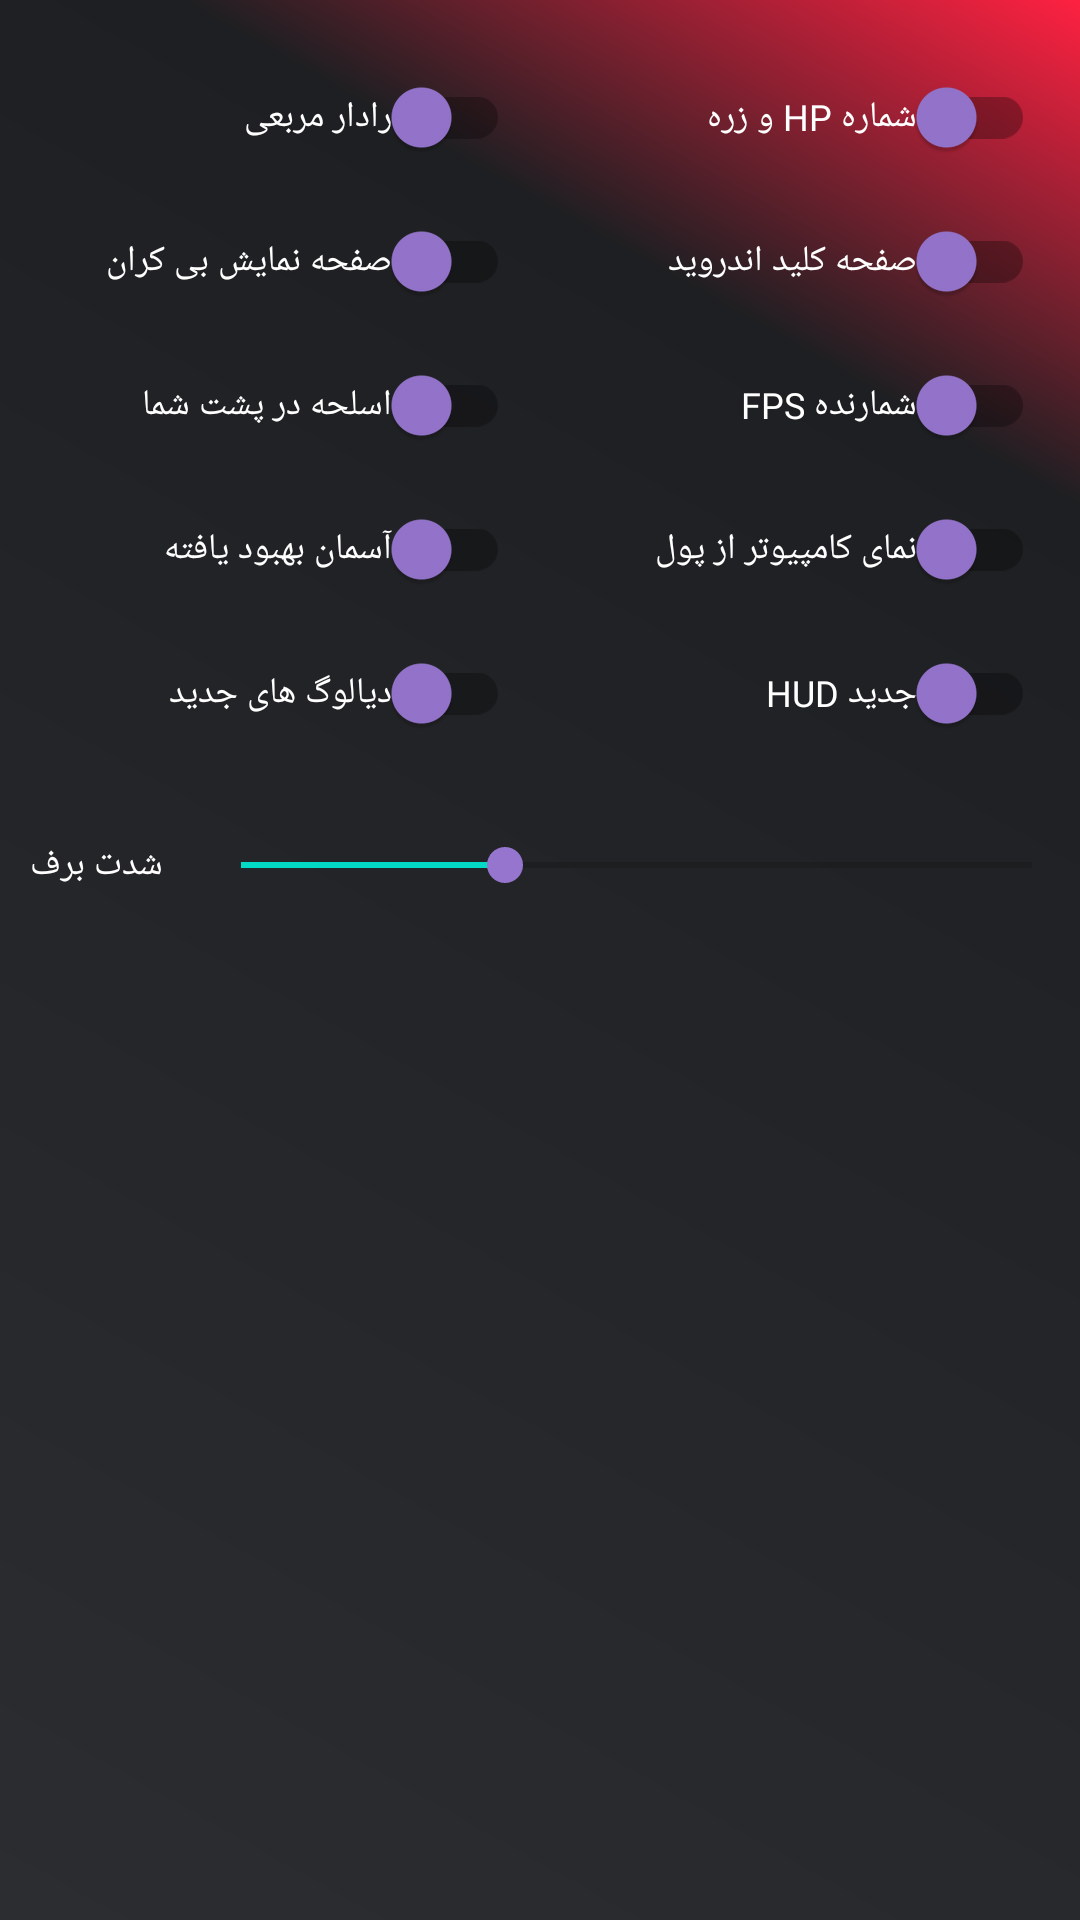

Reconstruct the res/layout file that produces this screen, plus the resources it refers to.
<!-- AndroidManifest.xml: fallback theme Theme.MaterialComponents.DayNight.NoActionBar -->
<!-- res/layout/dialog_settings_common.xml -->
<androidx.appcompat.widget.LinearLayoutCompat xmlns:android="http://schemas.android.com/apk/res/android"
    xmlns:app="http://schemas.android.com/apk/res-auto"
    android:id="@+id/settings_root_layout"
    android:layout_width="wrap_content"
    android:layout_height="wrap_content"
    android:layout_gravity="center"
    android:layout_marginLeft="10dp"
    android:layout_marginTop="10dp"
    android:layout_marginRight="10dp"
    android:layout_marginBottom="10dp"
    android:background="@drawable/dialog_bg"
    android:layoutDirection="ltr"
    android:orientation="vertical"
    android:weightSum="1.0">


    <ScrollView
        android:layout_width="match_parent"
        android:layout_height="wrap_content"
        android:layout_weight="1.0">

        <androidx.appcompat.widget.LinearLayoutCompat
            android:layout_width="match_parent"
            android:layout_height="wrap_content"
            android:layout_gravity="start"
            android:orientation="vertical">

            <LinearLayout
                android:layout_width="match_parent"
                android:layout_height="wrap_content"
                android:layout_marginLeft="5dp"
                android:layout_marginTop="15dp"
                android:layout_marginRight="5dp"
                android:layout_marginBottom="15dp"
                android:orientation="horizontal"
                android:weightSum="1.0">

                <LinearLayout
                    android:layout_width="match_parent"
                    android:layout_height="wrap_content"
                    android:layout_weight="0.5"
                    android:orientation="vertical">

                    <androidx.appcompat.widget.SwitchCompat
                        android:id="@+id/switch_radar_rect"
                        android:layout_width="match_parent"
                        android:layout_height="wrap_content"
                        android:layout_gravity="end"
                        android:layout_marginLeft="10dp"
                        android:layout_marginRight="10dp"
                        android:fontFamily="@font/roboto_regular"
                        android:text="رادار مربعی"
                        android:textColor="@android:color/white"
                        android:textSize="12sp"
                        app:thumbTint="@color/propel_light" />

                    <androidx.appcompat.widget.SwitchCompat
                        android:id="@+id/switch_cutout"
                        android:layout_width="match_parent"
                        android:layout_height="wrap_content"
                        android:layout_gravity="end"
                        android:layout_marginLeft="10dp"
                        android:layout_marginRight="10dp"
                        android:fontFamily="@font/roboto_regular"
                        android:text="صفحه نمایش بی کران"
                        android:textColor="@android:color/white"
                        android:textSize="12sp"
                        app:thumbTint="@color/propel_light" />

                    <androidx.appcompat.widget.SwitchCompat
                        android:id="@+id/switch_outfit_weapons"
                        android:layout_width="match_parent"
                        android:layout_height="wrap_content"
                        android:layout_gravity="end"
                        android:layout_marginLeft="10dp"
                        android:layout_marginRight="10dp"
                        android:fontFamily="@font/roboto_regular"
                        android:text="اسلحه در پشت شما"
                        android:textColor="@android:color/white"
                        android:textSize="12sp"
                        app:thumbTint="@color/propel_light" />

                    <androidx.appcompat.widget.SwitchCompat
                        android:id="@+id/switch_skybox"
                        android:layout_width="match_parent"
                        android:layout_height="wrap_content"
                        android:layout_gravity="end"
                        android:layout_marginLeft="10dp"
                        android:layout_marginRight="10dp"
                        android:fontFamily="@font/roboto_regular"
                        android:text="آسمان بهبود یافته"
                        android:textColor="@android:color/white"
                        android:textSize="12sp"
                        app:thumbTint="@color/propel_light" />

                    <androidx.appcompat.widget.SwitchCompat
                        android:id="@+id/switch_dialog"
                        android:layout_width="match_parent"
                        android:layout_height="wrap_content"
                        android:layout_gravity="end"
                        android:layout_marginLeft="10dp"
                        android:layout_marginRight="10dp"
                        android:fontFamily="@font/roboto_regular"
                        android:text="دیالوگ های جدید"
                        android:textColor="@android:color/white"
                        android:textSize="12sp"
                        app:thumbTint="@color/propel_light" />

                </LinearLayout>

                <LinearLayout
                    android:layout_width="match_parent"
                    android:layout_height="wrap_content"
                    android:layout_weight="0.5"
                    android:orientation="vertical">

                    <androidx.appcompat.widget.SwitchCompat
                        android:id="@+id/switch_info_bar"
                        android:layout_width="match_parent"
                        android:layout_height="wrap_content"
                        android:layout_gravity="end"
                        android:layout_marginLeft="10dp"
                        android:layout_marginRight="10dp"
                        android:fontFamily="@font/roboto_regular"
                        android:text="شماره HP و زره"
                        android:textColor="@android:color/white"
                        android:textSize="12sp"
                        app:thumbTint="@color/propel_light" />

                    <androidx.appcompat.widget.SwitchCompat
                        android:id="@+id/switch_android_keyboard"
                        android:layout_width="match_parent"
                        android:layout_height="wrap_content"
                        android:layout_gravity="end"
                        android:layout_marginLeft="10dp"
                        android:layout_marginRight="10dp"
                        android:fontFamily="@font/roboto_regular"
                        android:text="صفحه کلید اندروید"
                        android:textColor="@android:color/white"
                        android:textSize="12sp"
                        app:thumbTint="@color/propel_light" />

                    <androidx.appcompat.widget.SwitchCompat
                        android:id="@+id/switch_fps_counter"
                        android:layout_width="match_parent"
                        android:layout_height="wrap_content"
                        android:layout_gravity="end"
                        android:layout_marginLeft="10dp"
                        android:layout_marginRight="10dp"
                        android:fontFamily="@font/roboto_regular"
                        android:text="شمارنده FPS"
                        android:textColor="@android:color/white"
                        android:textSize="12sp"
                        app:thumbTint="@color/propel_light" />

                    <androidx.appcompat.widget.SwitchCompat
                        android:id="@+id/switch_pc_money"
                        android:layout_width="match_parent"
                        android:layout_height="wrap_content"
                        android:layout_gravity="end"
                        android:layout_marginLeft="10dp"
                        android:layout_marginRight="10dp"
                        android:fontFamily="@font/roboto_regular"
                        android:text="نمای کامپیوتر از پول"
                        android:textColor="@android:color/white"
                        android:textSize="12sp"
                        app:thumbTint="@color/propel_light" />

                    <androidx.appcompat.widget.SwitchCompat
                        android:id="@+id/switch_hud"
                        android:layout_width="match_parent"
                        android:layout_height="wrap_content"
                        android:layout_gravity="end"
                        android:layout_marginLeft="10dp"
                        android:layout_marginRight="10dp"
                        android:fontFamily="@font/roboto_regular"
                        android:text="جدید HUD"
                        android:textColor="@android:color/white"
                        android:textSize="12sp"
                        app:thumbTint="@color/propel_light" />

                </LinearLayout>
            </LinearLayout>

            <androidx.appcompat.widget.LinearLayoutCompat
                android:layout_width="match_parent"
                android:layout_height="match_parent"
                android:layout_marginTop="5dp"
                android:layout_marginBottom="5dp"
                android:layout_weight="0.5"
                android:gravity="center"
                android:orientation="horizontal"
                android:weightSum="4.0">

                <androidx.appcompat.widget.AppCompatTextView
                    android:layout_width="wrap_content"
                    android:layout_height="wrap_content"
                    android:paddingLeft="10dp"
                    android:paddingTop="5dp"
                    android:paddingRight="10dp"
                    android:paddingBottom="5dp"
                    android:text="شدت برف"
                    android:textColor="@android:color/white"
                    android:textSize="12sp" />

                <SeekBar
                    android:id="@+id/hud_element_pos_x_14"
                    android:layout_width="match_parent"
                    android:layout_height="wrap_content"
                    android:max="3"
                    android:progress="1"
                    android:thumbTint="@color/propel_light" />

            </androidx.appcompat.widget.LinearLayoutCompat>

        </androidx.appcompat.widget.LinearLayoutCompat>

    </ScrollView>

</androidx.appcompat.widget.LinearLayoutCompat>
<!-- resources referenced by this layout -->
<resources>
  <color name="propel_light">#9575CD</color>
  <!-- drawable dialog_bg (drawable) -->
  <inset xmlns:android="http://schemas.android.com/apk/res/android" android:insetLeft="0.0dip" android:insetRight="0.0dip" android:insetTop="0.0dip" android:insetBottom="0.0dip">
      <shape android:shape="rectangle">
          <gradient android:startColor="#2B2D30" android:endColor="#FE2141" android:angle="45.0" android:centerX="79.99999%" android:centerColor="#1E1F22"/>
          <corners android:radius="@dimen/_12sdp"/>
      </shape>
  </inset>
</resources>
